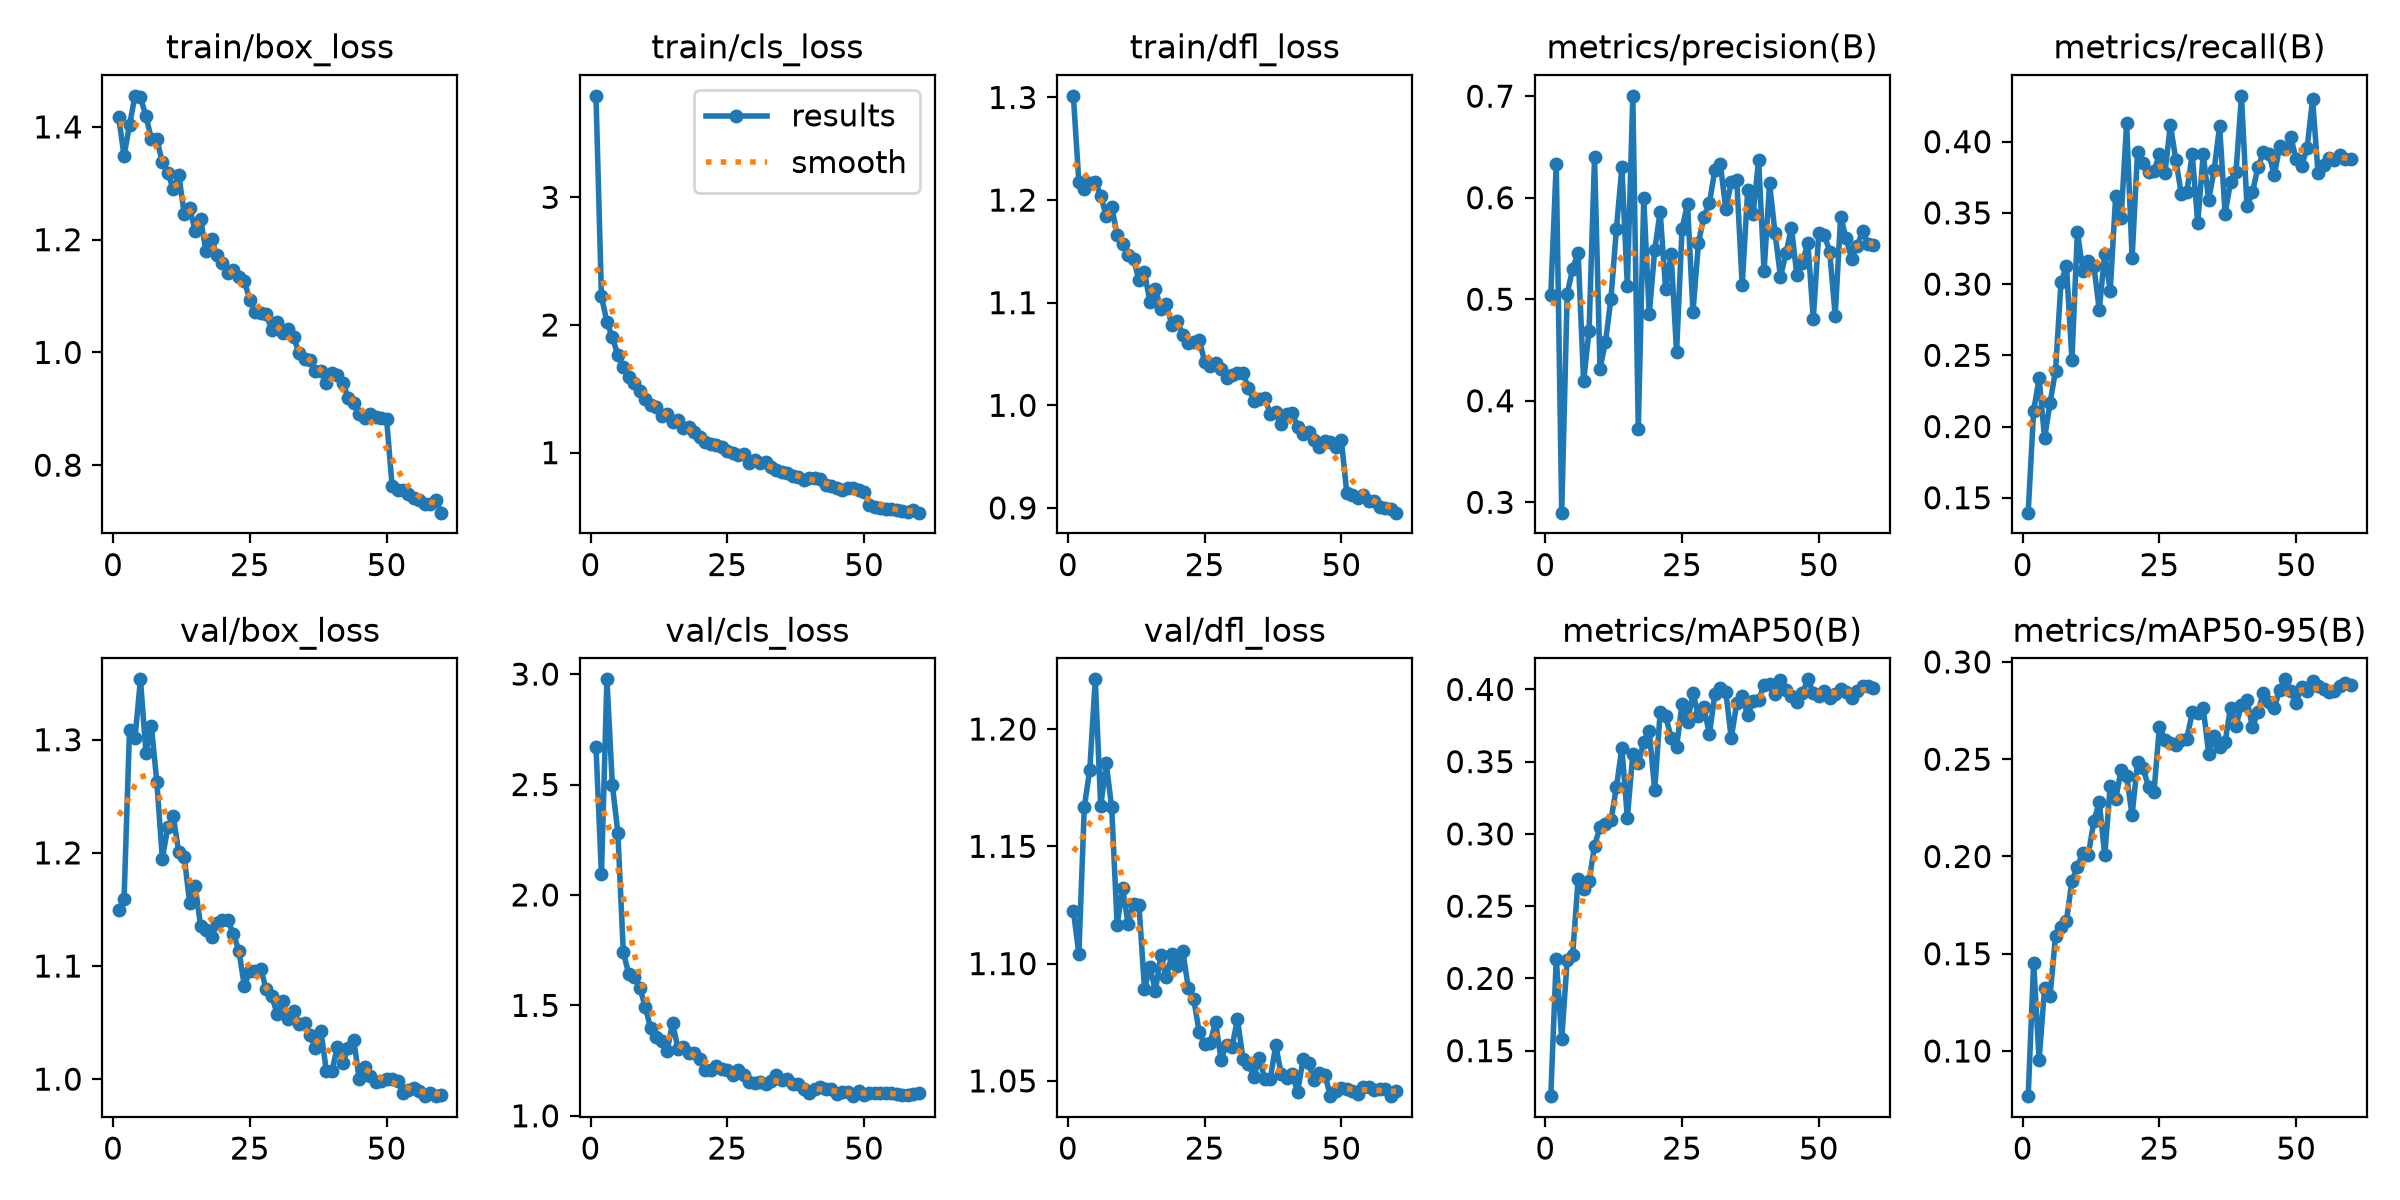

The table this chart was drawn from, first rows:
epoch, time, train/box_loss, train/cls_loss, train/dfl_loss, metrics/precision(B), metrics/recall(B), metrics/mAP50(B), metrics/mAP50-95(B), val/box_loss, val/cls_loss, val/dfl_loss, lr/pg0, lr/pg1, lr/pg2
1, 65.32, 1.418, 3.794, 1.302, 0.5042, 0.1395, 0.1185, 0.07678, 1.15, 2.67, 1.123, 0.003303, 0.003303, 0.07027
2, 77.39, 1.349, 2.224, 1.217, 0.6335, 0.2112, 0.2137, 0.1453, 1.159, 2.093, 1.104, 0.006632, 0.006632, 0.04027
3, 89.25, 1.403, 2.024, 1.211, 0.2898, 0.2337, 0.1578, 0.09557, 1.309, 2.976, 1.167, 0.009943, 0.009943, 0.01024
4, 101.1, 1.455, 1.904, 1.216, 0.5053, 0.1918, 0.2128, 0.1323, 1.301, 2.497, 1.183, 0.009939, 0.009939, 0.009939
5, 113, 1.452, 1.763, 1.218, 0.5301, 0.2167, 0.2162, 0.1285, 1.353, 2.282, 1.221, 0.009892, 0.009892, 0.009892
6, 124.9, 1.419, 1.67, 1.204, 0.5456, 0.2392, 0.2689, 0.159, 1.289, 1.74, 1.167, 0.009831, 0.009831, 0.009831
7, 136.7, 1.379, 1.595, 1.184, 0.4194, 0.3014, 0.2618, 0.1637, 1.312, 1.642, 1.185, 0.009758, 0.009758, 0.009758
8, 148.6, 1.378, 1.547, 1.194, 0.4689, 0.3126, 0.2673, 0.167, 1.262, 1.628, 1.167, 0.009671, 0.009671, 0.009671
9, 160.3, 1.337, 1.482, 1.166, 0.64, 0.2469, 0.2919, 0.1873, 1.195, 1.581, 1.117, 0.009572, 0.009572, 0.009572
10, 172.2, 1.317, 1.423, 1.157, 0.4318, 0.3367, 0.3047, 0.1947, 1.223, 1.494, 1.132, 0.00946, 0.00946, 0.00946
11, 184.1, 1.291, 1.374, 1.146, 0.4576, 0.3095, 0.307, 0.202, 1.232, 1.396, 1.117, 0.009337, 0.009337, 0.009337
12, 195.8, 1.315, 1.36, 1.143, 0.5005, 0.3162, 0.3094, 0.2009, 1.201, 1.355, 1.126, 0.009201, 0.009201, 0.009201
13, 207.7, 1.246, 1.285, 1.122, 0.5693, 0.3129, 0.3324, 0.218, 1.196, 1.34, 1.125, 0.009055, 0.009055, 0.009055
14, 219.7, 1.256, 1.301, 1.13, 0.6299, 0.2819, 0.3595, 0.2281, 1.156, 1.295, 1.089, 0.008897, 0.008897, 0.008897
15, 231.6, 1.215, 1.243, 1.1, 0.5128, 0.3215, 0.3112, 0.2006, 1.17, 1.419, 1.098, 0.008729, 0.008729, 0.008729
16, 243.7, 1.236, 1.254, 1.113, 0.7003, 0.2954, 0.3553, 0.2363, 1.136, 1.304, 1.088, 0.00855, 0.00855, 0.00855
17, 255.6, 1.179, 1.192, 1.094, 0.372, 0.3622, 0.3489, 0.2294, 1.132, 1.312, 1.104, 0.008362, 0.008362, 0.008362
18, 267.4, 1.201, 1.204, 1.099, 0.5996, 0.3465, 0.3638, 0.2446, 1.125, 1.283, 1.094, 0.008165, 0.008165, 0.008165
19, 279.4, 1.172, 1.161, 1.079, 0.4851, 0.4129, 0.3716, 0.2412, 1.138, 1.282, 1.104, 0.00796, 0.00796, 0.00796
20, 291.4, 1.158, 1.122, 1.082, 0.5484, 0.3182, 0.3301, 0.2212, 1.141, 1.256, 1.099, 0.007746, 0.007746, 0.007746
21, 303.3, 1.14, 1.083, 1.068, 0.5864, 0.393, 0.3843, 0.2487, 1.14, 1.207, 1.106, 0.007525, 0.007525, 0.007525
22, 315, 1.147, 1.072, 1.061, 0.5097, 0.3848, 0.3817, 0.2456, 1.128, 1.206, 1.09, 0.007297, 0.007297, 0.007297
23, 326.8, 1.134, 1.062, 1.062, 0.5442, 0.379, 0.3666, 0.2357, 1.114, 1.227, 1.085, 0.007063, 0.007063, 0.007063
24, 338.8, 1.127, 1.04, 1.064, 0.4479, 0.3794, 0.36, 0.2332, 1.082, 1.212, 1.071, 0.006824, 0.006824, 0.006824
25, 350.7, 1.093, 1.013, 1.042, 0.5693, 0.3911, 0.3901, 0.2668, 1.096, 1.209, 1.066, 0.00658, 0.00658, 0.00658
26, 362.4, 1.071, 0.9997, 1.038, 0.5939, 0.3777, 0.3775, 0.2599, 1.096, 1.185, 1.066, 0.006331, 0.006331, 0.006331
27, 374.3, 1.071, 0.9778, 1.041, 0.4877, 0.4118, 0.3975, 0.2583, 1.097, 1.206, 1.075, 0.006079, 0.006079, 0.006079
28, 386.1, 1.067, 0.9872, 1.036, 0.5556, 0.3871, 0.3814, 0.2573, 1.08, 1.185, 1.059, 0.005824, 0.005824, 0.005824
29, 398, 1.04, 0.9204, 1.027, 0.5813, 0.3632, 0.3877, 0.2599, 1.073, 1.152, 1.065, 0.005567, 0.005567, 0.005567
30, 409.8, 1.053, 0.9395, 1.029, 0.5943, 0.3644, 0.3689, 0.2604, 1.058, 1.147, 1.064, 0.005309, 0.005309, 0.005309
31, 421.6, 1.034, 0.9153, 1.031, 0.6273, 0.3913, 0.3969, 0.2741, 1.069, 1.153, 1.076, 0.00505, 0.00505, 0.00505
32, 433.4, 1.041, 0.9232, 1.031, 0.6332, 0.3428, 0.4013, 0.2738, 1.053, 1.145, 1.06, 0.004791, 0.004791, 0.004791
33, 445.2, 1.027, 0.8885, 1.017, 0.5889, 0.3911, 0.3983, 0.2764, 1.06, 1.159, 1.057, 0.004533, 0.004533, 0.004533
34, 457.1, 0.9993, 0.8648, 1.004, 0.6151, 0.359, 0.3662, 0.2529, 1.049, 1.184, 1.052, 0.004276, 0.004276, 0.004276
35, 469, 0.9875, 0.85, 1.006, 0.6174, 0.3801, 0.3906, 0.2617, 1.05, 1.163, 1.06, 0.004021, 0.004021, 0.004021
36, 480.7, 0.9864, 0.8388, 1.007, 0.514, 0.4109, 0.3957, 0.2562, 1.039, 1.164, 1.051, 0.003769, 0.003769, 0.003769
37, 492.6, 0.9672, 0.8199, 0.9918, 0.6071, 0.3495, 0.3823, 0.2588, 1.027, 1.145, 1.051, 0.00352, 0.00352, 0.00352
38, 504.4, 0.9677, 0.8085, 0.993, 0.584, 0.3714, 0.3918, 0.2764, 1.042, 1.145, 1.065, 0.003276, 0.003276, 0.003276
39, 516.5, 0.945, 0.7839, 0.9817, 0.6371, 0.3789, 0.3925, 0.2673, 1.007, 1.121, 1.053, 0.003037, 0.003037, 0.003037
40, 528.3, 0.9628, 0.8019, 0.9914, 0.5275, 0.4322, 0.4031, 0.2779, 1.007, 1.102, 1.051, 0.002803, 0.002803, 0.002803
41, 540.2, 0.9597, 0.8009, 0.9926, 0.614, 0.3547, 0.4035, 0.2804, 1.028, 1.122, 1.053, 0.002575, 0.002575, 0.002575
42, 552.1, 0.9452, 0.7941, 0.979, 0.5654, 0.3643, 0.3969, 0.2666, 1.015, 1.131, 1.045, 0.002354, 0.002354, 0.002354
43, 564, 0.9197, 0.7475, 0.9718, 0.522, 0.3819, 0.4065, 0.2742, 1.027, 1.123, 1.059, 0.00214, 0.00214, 0.00214
44, 575.9, 0.9108, 0.7405, 0.9738, 0.5452, 0.3924, 0.3995, 0.2841, 1.035, 1.121, 1.057, 0.001935, 0.001935, 0.001935
45, 587.7, 0.8901, 0.7256, 0.9664, 0.5705, 0.3916, 0.3957, 0.2797, 0.9998, 1.098, 1.05, 0.001738, 0.001738, 0.001738
46, 599.5, 0.8843, 0.7107, 0.9589, 0.5234, 0.3764, 0.3913, 0.2765, 1.011, 1.106, 1.053, 0.00155, 0.00155, 0.00155
47, 611.4, 0.8916, 0.7245, 0.965, 0.536, 0.397, 0.3973, 0.2857, 1.003, 1.108, 1.052, 0.001371, 0.001371, 0.001371
48, 623.4, 0.886, 0.7248, 0.9646, 0.5555, 0.3952, 0.407, 0.2911, 0.997, 1.089, 1.044, 0.001203, 0.001203, 0.001203
49, 635.3, 0.883, 0.7053, 0.9596, 0.4808, 0.4032, 0.3976, 0.2851, 0.9987, 1.111, 1.046, 0.001045, 0.001045, 0.001045
50, 647.1, 0.8827, 0.6957, 0.9657, 0.5652, 0.3878, 0.3954, 0.279, 0.9999, 1.096, 1.047, 0.0008986, 0.0008986, 0.0008986
51, 676.1, 0.7639, 0.5898, 0.9143, 0.5637, 0.3829, 0.3987, 0.2873, 1.001, 1.105, 1.046, 0.0007632, 0.0007632, 0.0007632
52, 687.6, 0.7557, 0.5762, 0.9126, 0.5467, 0.3957, 0.394, 0.2853, 0.9982, 1.103, 1.046, 0.0006395, 0.0006395, 0.0006395
53, 699.1, 0.7563, 0.567, 0.9099, 0.4837, 0.4297, 0.397, 0.29, 0.9878, 1.105, 1.044, 0.000528, 0.000528, 0.000528
54, 710.6, 0.7497, 0.5563, 0.9123, 0.5813, 0.3781, 0.4002, 0.2877, 0.9906, 1.101, 1.047, 0.0004288, 0.0004288, 0.0004288
55, 722.1, 0.7412, 0.5555, 0.9067, 0.5598, 0.3839, 0.3984, 0.286, 0.9922, 1.102, 1.047, 0.0003423, 0.0003423, 0.0003423
56, 733.5, 0.7376, 0.5488, 0.9068, 0.54, 0.3887, 0.3941, 0.2845, 0.9899, 1.1, 1.046, 0.0002687, 0.0002687, 0.0002687
57, 745, 0.732, 0.5399, 0.901, 0.552, 0.3871, 0.3988, 0.2853, 0.985, 1.095, 1.046, 0.0002082, 0.0002082, 0.0002082
58, 756.6, 0.7308, 0.5337, 0.8995, 0.5672, 0.3908, 0.4023, 0.2877, 0.9876, 1.093, 1.046, 0.0001609, 0.0001609, 0.0001609
59, 768.1, 0.7391, 0.5471, 0.8993, 0.5542, 0.3876, 0.4023, 0.2893, 0.9852, 1.099, 1.043, 0.0001271, 0.0001271, 0.0001271
60, 779.6, 0.7158, 0.5301, 0.8954, 0.5533, 0.3879, 0.4008, 0.288, 0.9861, 1.102, 1.046, 0.0001068, 0.0001068, 0.0001068
